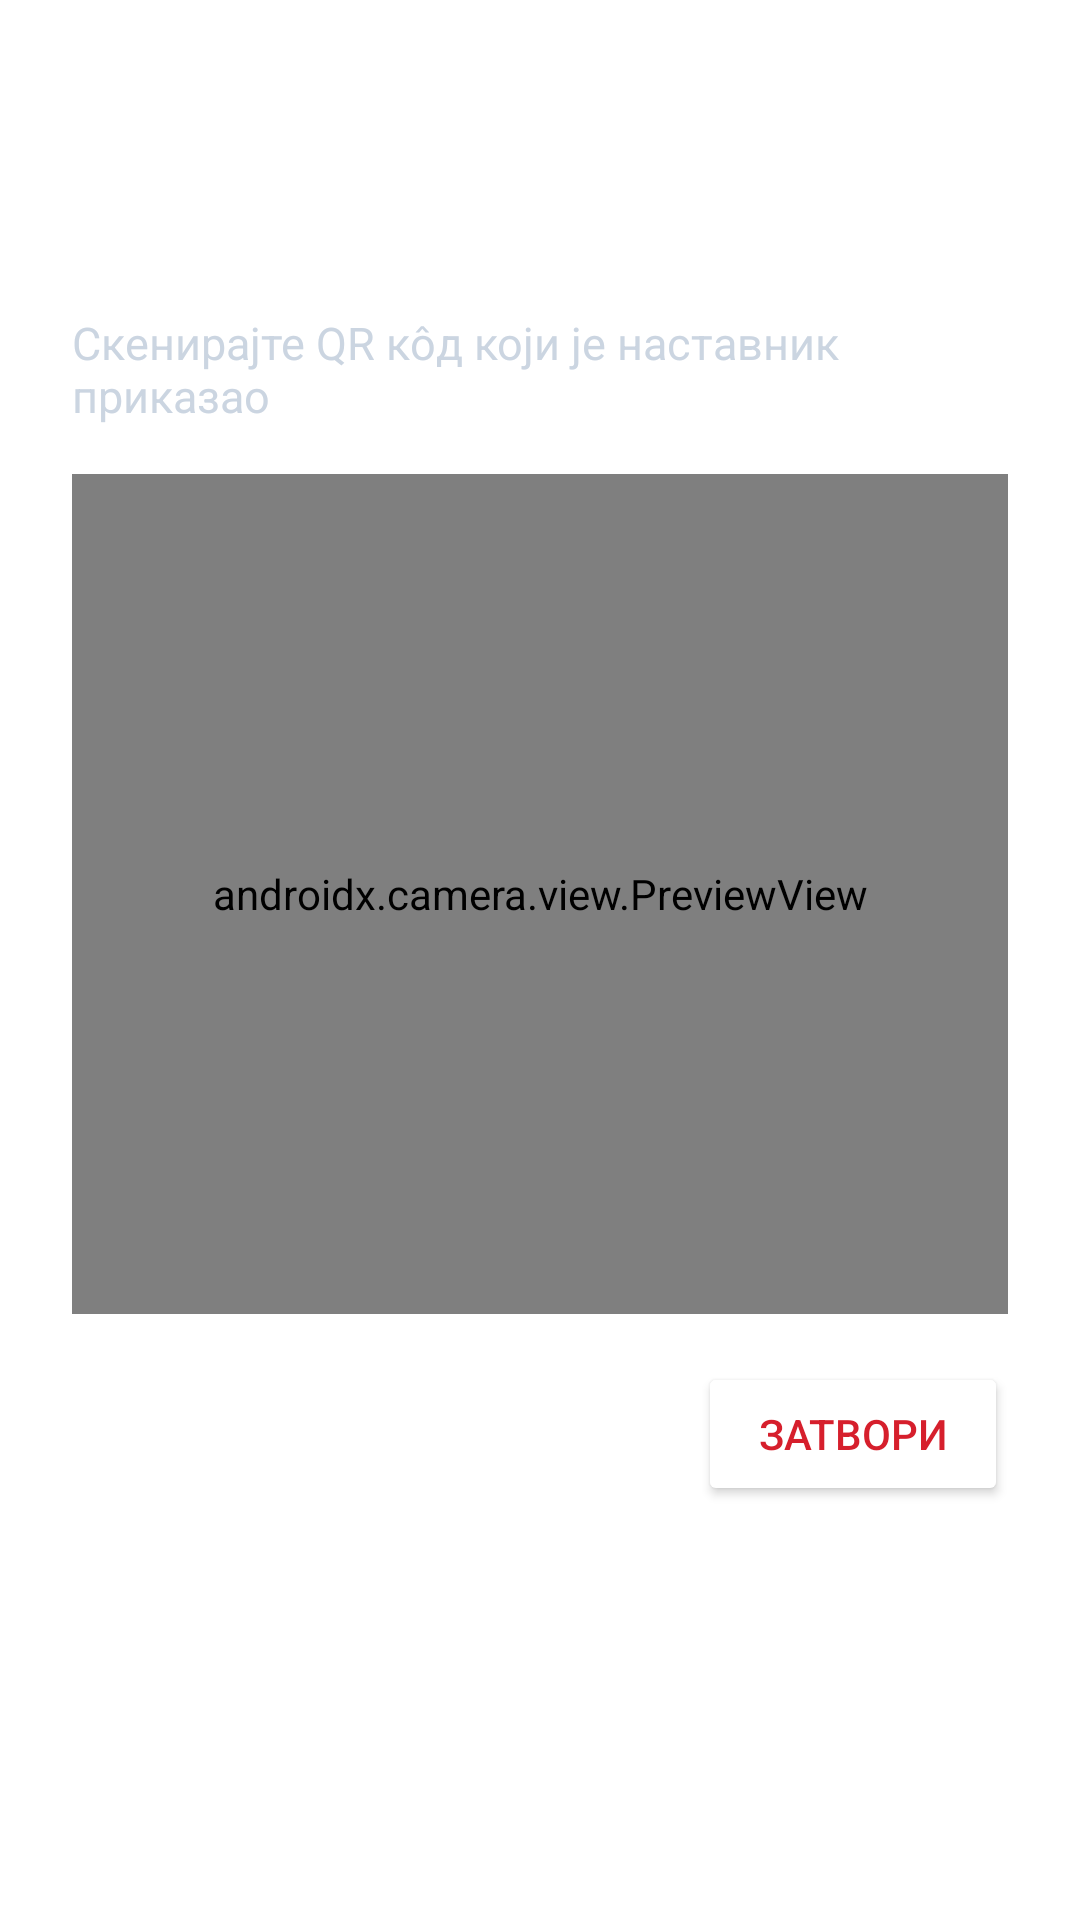

Here is an Android app screen rendered from its layout file. Give the layout XML and the strings, colors and styles it references.
<!-- AndroidManifest.xml: application theme Theme.MatfApp -->
<!-- res/layout/activity_attendance_scan.xml -->
<?xml version="1.0" encoding="utf-8"?>
<ScrollView xmlns:android="http://schemas.android.com/apk/res/android"
    xmlns:app="http://schemas.android.com/apk/res-auto"
    android:layout_width="match_parent"
    android:layout_height="match_parent"
    android:fillViewport="true"
    android:background="@drawable/bg_app">

    <LinearLayout
        android:layout_width="match_parent"
        android:layout_height="wrap_content"
        android:orientation="vertical"
        android:padding="24dp">

        <LinearLayout
            android:layout_width="match_parent"
            android:layout_height="wrap_content"
            android:gravity="center_horizontal"
            android:orientation="vertical">

            <androidx.cardview.widget.CardView
                android:layout_width="wrap_content"
                android:layout_height="wrap_content"
                app:cardBackgroundColor="@color/surface"
                app:cardCornerRadius="18dp"
                app:cardElevation="0dp">

                <ImageView
                    android:layout_width="wrap_content"
                    android:layout_height="72dp"
                    android:adjustViewBounds="true"
                    android:contentDescription="@string/app_title"
                    android:padding="10dp"
                    android:scaleType="fitCenter"
                    android:src="@drawable/logo_matf" />
            </androidx.cardview.widget.CardView>

            <TextView
                android:layout_width="wrap_content"
                android:layout_height="wrap_content"
                android:layout_marginTop="8dp"
                android:visibility="gone"
                android:text="@string/app_title"
                android:textColor="@color/text_primary"
                android:textSize="26sp"
                android:textStyle="bold" />
        </LinearLayout>

        <TextView
            android:id="@+id/statusText"
            android:layout_width="wrap_content"
            android:layout_height="wrap_content"
            android:layout_marginTop="8dp"
            android:text="@string/attendance_scan_scanning"
            android:textColor="@color/text_secondary"
            android:textSize="15sp" />

        <ProgressBar
            android:id="@+id/progressBar"
            android:layout_width="wrap_content"
            android:layout_height="wrap_content"
            android:layout_marginTop="16dp"
            android:visibility="gone" />

        <androidx.camera.view.PreviewView
            android:id="@+id/previewView"
            android:layout_width="match_parent"
            android:layout_height="280dp"
            android:layout_marginTop="16dp"
            android:background="@drawable/panel_surface" />

        <TextView
            android:id="@+id/messageText"
            android:layout_width="match_parent"
            android:layout_height="wrap_content"
            android:layout_marginTop="16dp"
            android:background="@drawable/panel_error"
            android:padding="14dp"
            android:textColor="@color/error_text"
            android:visibility="gone" />

        <LinearLayout
            android:id="@+id/eventPanel"
            android:layout_width="match_parent"
            android:layout_height="wrap_content"
            android:layout_marginTop="16dp"
            android:background="@drawable/panel_surface"
            android:orientation="vertical"
            android:padding="18dp"
            android:visibility="gone">

            <TextView
                android:id="@+id/eventTitle"
                android:layout_width="match_parent"
                android:layout_height="wrap_content"
                android:textColor="@android:color/black"
                android:textSize="20sp"
                android:textStyle="bold" />

            <TextView
                android:id="@+id/eventDetails"
                android:layout_width="match_parent"
                android:layout_height="wrap_content"
                android:layout_marginTop="10dp"
                android:textColor="@android:color/black"
                android:textSize="14sp" />
        </LinearLayout>

        <LinearLayout
            android:id="@+id/choicesContainer"
            android:layout_width="match_parent"
            android:layout_height="wrap_content"
            android:layout_marginTop="16dp"
            android:background="@drawable/panel_surface"
            android:orientation="vertical"
            android:padding="18dp"
            android:visibility="gone" />

        <Button
            android:id="@+id/closeButton"
            android:layout_width="wrap_content"
            android:layout_height="wrap_content"
            android:layout_marginTop="16dp"
            android:layout_gravity="end"
            android:backgroundTint="@color/surface"
            android:paddingLeft="20dp"
            android:paddingTop="10dp"
            android:paddingRight="20dp"
            android:paddingBottom="10dp"
            android:text="@string/attendance_scan_close"
            android:textColor="@color/accent" />

    </LinearLayout>
</ScrollView>
<!-- resources referenced by this layout -->
<resources>
  <color name="accent">#D61F2C</color>
  <color name="error_text">#FFD1D5</color>
  <color name="surface">#FFFFFF</color>
  <color name="text_primary">#F9FAFB</color>
  <color name="text_secondary">#CBD5E1</color>
  <!-- drawable panel_error (drawable) -->
  <?xml version="1.0" encoding="utf-8"?>
  <shape xmlns:android="http://schemas.android.com/apk/res/android"
      android:shape="rectangle">
      <solid android:color="@color/error_bg" />
      <corners android:radius="16dp" />
      <stroke
          android:width="1dp"
          android:color="@color/accent" />
  </shape>
  <!-- drawable panel_surface (drawable) -->
  <?xml version="1.0" encoding="utf-8"?>
  <layer-list xmlns:android="http://schemas.android.com/apk/res/android">
      <item>
          <shape android:shape="rectangle">
              <solid android:color="@color/surface" />
              <corners android:radius="20dp" />
              <stroke
                  android:width="1dp"
                  android:color="@color/surface_border" />
          </shape>
      </item>
  </layer-list>
  <string name="app_title">МатФ</string>
  <string name="attendance_scan_close">Затвори</string>
  <string name="attendance_scan_scanning">Скенирајте QR кôд који је наставник приказао</string>
  <style name="Theme.MatfApp" parent="Theme.AppCompat.Light.NoActionBar">
          <item name="android:windowBackground">@drawable/bg_app</item>
          <item name="colorPrimary">@color/accent</item>
          <item name="colorPrimaryDark">@color/accent_dark</item>
          <item name="colorAccent">@color/accent</item>
      </style>
  <color name="error_bg">#140000</color>
  <color name="surface_border">#1C1C1C</color>
  <color name="accent_dark">#A91623</color>
</resources>
